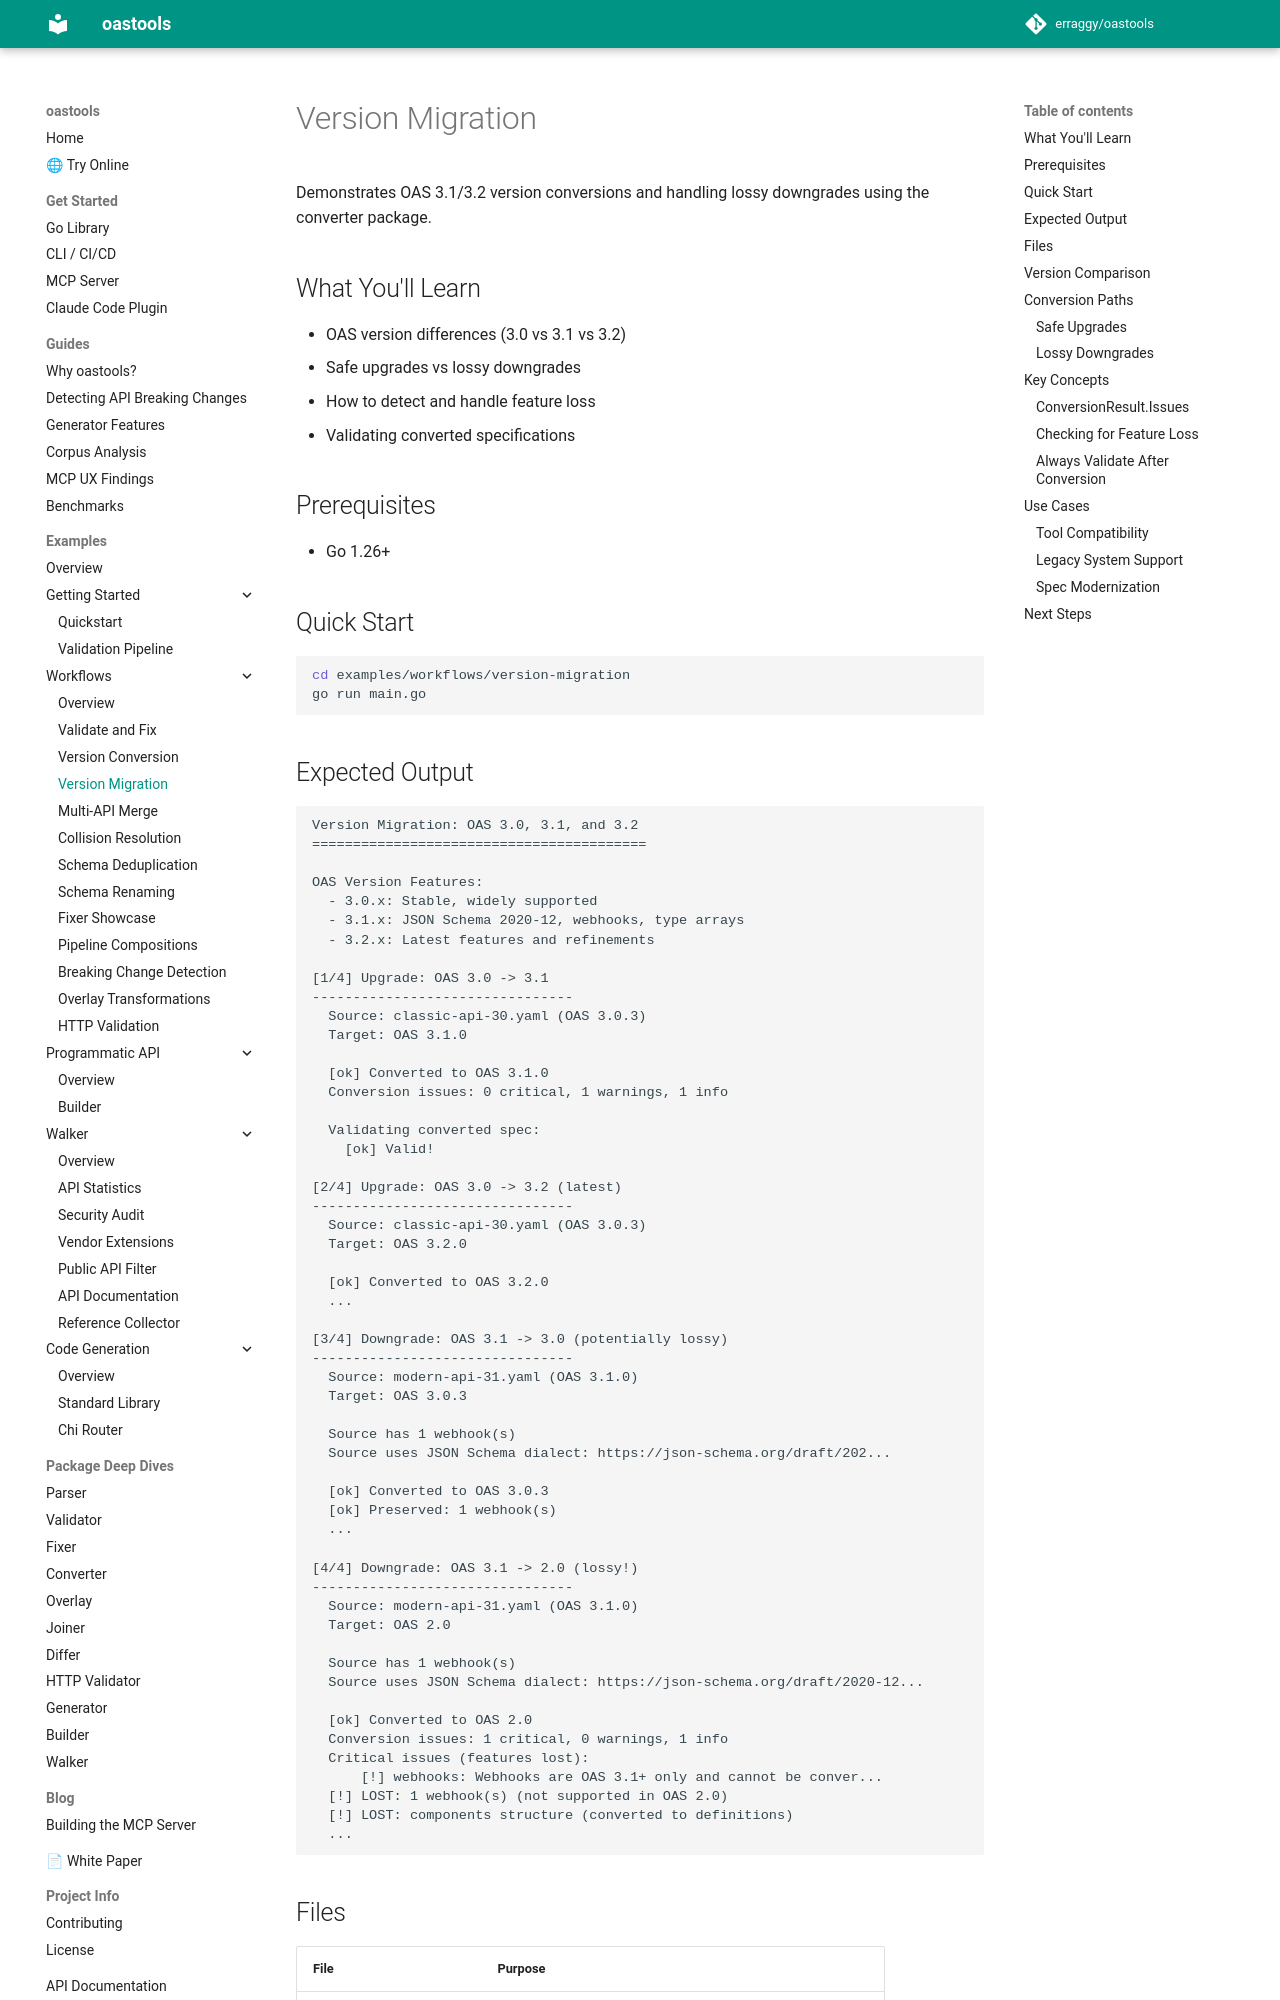

repository: erraggy/oastools · page: examples/workflows/version-migration/index.html · generator: mkdocs

# Version Migration

Demonstrates OAS 3.1/3.2 version conversions and handling lossy downgrades using the converter package.

## What You'll Learn

- OAS version differences (3.0 vs 3.1 vs 3.2)
- Safe upgrades vs lossy downgrades
- How to detect and handle feature loss
- Validating converted specifications

## Prerequisites

- Go 1.26+

## Quick Start

```bash
cd examples/workflows/version-migration
go run main.go
```

## Expected Output

```
Version Migration: OAS 3.0, 3.1, and 3.2
=========================================

OAS Version Features:
  - 3.0.x: Stable, widely supported
  - 3.1.x: JSON Schema 2020-12, webhooks, type arrays
  - 3.2.x: Latest features and refinements

[1/4] Upgrade: OAS 3.0 -> 3.1
--------------------------------
  Source: classic-api-30.yaml (OAS 3.0.3)
  Target: OAS 3.1.0

  [ok] Converted to OAS 3.1.0
  Conversion issues: 0 critical, 1 warnings, 1 info

  Validating converted spec:
    [ok] Valid!

[2/4] Upgrade: OAS 3.0 -> 3.2 (latest)
--------------------------------
  Source: classic-api-30.yaml (OAS 3.0.3)
  Target: OAS 3.2.0

  [ok] Converted to OAS 3.2.0
  ...

[3/4] Downgrade: OAS 3.1 -> 3.0 (potentially lossy)
--------------------------------
  Source: modern-api-31.yaml (OAS 3.1.0)
  Target: OAS 3.0.3

  Source has 1 webhook(s)
  Source uses JSON Schema dialect: https://json-schema.org/draft/202...

  [ok] Converted to OAS 3.0.3
  [ok] Preserved: 1 webhook(s)
  ...

[4/4] Downgrade: OAS 3.1 -> 2.0 (lossy!)
--------------------------------
  Source: modern-api-31.yaml (OAS 3.1.0)
  Target: OAS 2.0

  Source has 1 webhook(s)
  Source uses JSON Schema dialect: https://json-schema.org/draft/2020-12...

  [ok] Converted to OAS 2.0
  Conversion issues: 1 critical, 0 warnings, 1 info
  Critical issues (features lost):
      [!] webhooks: Webhooks are OAS 3.1+ only and cannot be conver...
  [!] LOST: 1 webhook(s) (not supported in OAS 2.0)
  [!] LOST: components structure (converted to definitions)
  ...
```
